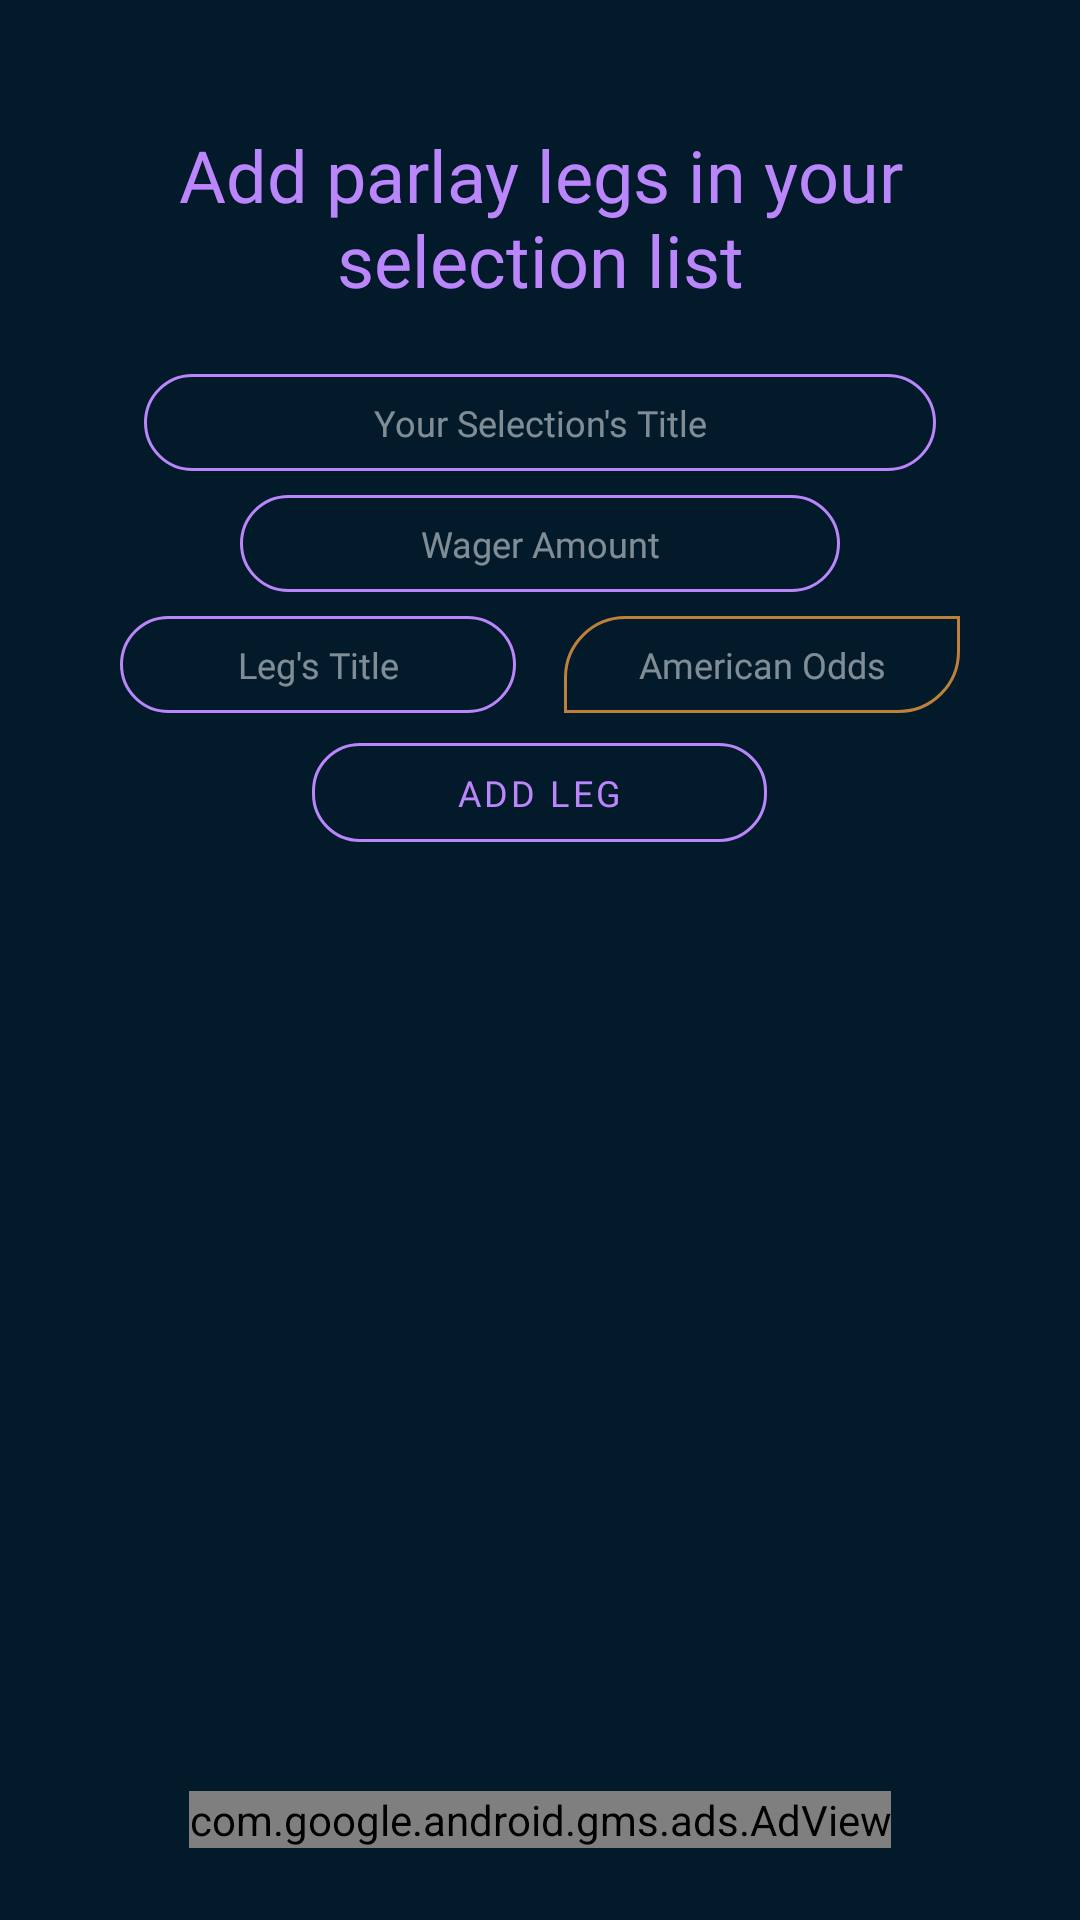

Layout XML and referenced resources for this Android screen:
<!-- AndroidManifest.xml: application theme Theme.ParlayBetManager -->
<!-- res/layout/fragment_add.xml -->
<?xml version="1.0" encoding="utf-8"?>
<LinearLayout xmlns:android="http://schemas.android.com/apk/res/android"
    xmlns:tools="http://schemas.android.com/tools"
    android:layout_width="match_parent"
    android:layout_height="match_parent"
    xmlns:app="http://schemas.android.com/apk/res-auto"
    xmlns:ads="http://schemas.android.com/apk/res-auto"
    android:orientation="vertical"
    android:background="@color/background_color"
    tools:context=".ui.AddFragment">

    <LinearLayout
        android:layout_width="match_parent"
        android:layout_height="wrap_content"
        android:layout_gravity="center"
        android:layout_marginLeft="32dp"
        android:layout_marginTop="24dp"
        android:layout_marginRight="32dp"
        android:layout_marginBottom="24dp"
        android:gravity="center"
        android:orientation="vertical">

        <TextView
            android:id="@+id/info_text"
            android:layout_width="match_parent"
            android:layout_height="wrap_content"
            android:layout_margin="18dp"
            android:fontFamily="@font/croissant_one"
            android:text="@string/add_parlay_legs"
            android:textAlignment="center"
            android:textColor="@color/purple_200"
            android:textColorHint="@color/text_color"
            android:textSize="24sp" />

        <EditText
            android:id="@+id/selection_name"
            android:layout_width="match_parent"
            android:layout_height="wrap_content"
            android:layout_marginLeft="16dp"
            android:layout_marginTop="4dp"
            android:layout_marginRight="16dp"
            android:layout_marginBottom="4dp"
            android:background="@drawable/edit_text_stroke"
            android:fontFamily="@font/bubblegum_sans"
            android:hint="@string/selection_s_name"
            android:inputType="textPersonName"
            android:paddingStart="24dp"
            android:paddingLeft="24dp"
            android:paddingTop="8dp"
            android:paddingEnd="24dp"
            android:paddingRight="24dp"
            android:paddingBottom="8dp"
            android:textAlignment="center"
            android:textColor="@color/text_color"
            android:textColorHint="#80FFFFFF"
            android:textSize="12sp" />

        <EditText
            android:id="@+id/input_wager_amount"
            android:layout_width="match_parent"
            android:layout_height="wrap_content"
            android:layout_marginLeft="48dp"
            android:layout_marginTop="4dp"
            android:layout_marginRight="48dp"
            android:layout_marginBottom="4dp"
            android:layout_weight="1"
            android:background="@drawable/edit_text_stroke"
            android:fontFamily="@font/bubblegum_sans"
            android:hint="@string/wager_amount"
            android:inputType="numberDecimal"
            android:paddingStart="12dp"
            android:paddingLeft="24dp"
            android:paddingTop="8dp"
            android:paddingEnd="12dp"
            android:paddingRight="24dp"
            android:paddingBottom="8dp"
            android:textAlignment="center"
            android:textColor="@color/text_color"
            android:textColorHint="#80FFFFFF"
            android:textSize="12sp" />


        <LinearLayout
            android:layout_width="match_parent"
            android:layout_height="wrap_content"
            android:baselineAligned="false"
            android:orientation="horizontal"
            android:weightSum="2">

            <EditText
                android:id="@+id/input_leg_title"
                android:layout_width="match_parent"
                android:layout_height="wrap_content"
                android:layout_marginLeft="8dp"
                android:layout_marginTop="4dp"
                android:layout_marginRight="8dp"
                android:layout_marginBottom="4dp"
                android:layout_weight="1"
                android:background="@drawable/edittext_stroke_bottom_top"
                android:fontFamily="@font/bubblegum_sans"
                android:hint="@string/leg_title"
                android:inputType="textPersonName"
                android:paddingStart="12dp"
                android:paddingLeft="24dp"
                android:paddingTop="8dp"
                android:paddingEnd="12dp"
                android:paddingRight="24dp"
                android:paddingBottom="8dp"
                android:textAlignment="center"
                android:textColor="@color/text_color"
                android:textColorHint="#80FFFFFF"
                android:textSize="12sp" />


            <EditText
                android:id="@+id/input_american_odds"
                android:layout_width="match_parent"
                android:layout_height="wrap_content"
                android:layout_marginLeft="8dp"
                android:layout_marginTop="4dp"
                android:layout_marginRight="8dp"
                android:layout_marginBottom="4dp"
                android:layout_weight="1"
                android:background="@drawable/edittext_stroke_top_bottom"
                android:fontFamily="@font/bubblegum_sans"
                android:hint="@string/american_odds"
                android:inputType="phone"
                android:paddingStart="12dp"
                android:paddingLeft="24dp"
                android:paddingTop="8dp"
                android:paddingEnd="12dp"
                android:paddingRight="24dp"
                android:paddingBottom="8dp"
                android:textAlignment="center"
                android:textColor="@color/text_color"
                android:textColorHint="#80FFFFFF"
                android:textSize="12sp" />

        </LinearLayout>

        <Button
            android:id="@+id/addButton"
            style="@style/Widget.MaterialComponents.Button.OutlinedButton"
            android:layout_width="wrap_content"
            android:layout_height="45dp"
            android:fontFamily="@font/bubblegum_sans"
            android:paddingLeft="48dp"
            android:paddingRight="48dp"
            android:text="@string/add"
            android:textColor="@color/purple_200"
            android:textSize="12sp"
            app:cornerRadius="16dp"
            app:strokeColor="@color/purple_200" />

    </LinearLayout>

    <androidx.constraintlayout.widget.ConstraintLayout
        android:layout_width="match_parent"
        android:layout_height="match_parent"
        android:layout_marginLeft="32dp"
        android:layout_marginRight="32dp"
        android:layout_marginBottom="16dp"
        android:paddingTop="8dp"
        android:paddingBottom="8dp">

        <androidx.recyclerview.widget.RecyclerView
            android:id="@+id/recyclerView"
            android:layout_width="0dp"
            android:layout_height="0dp"
            app:layoutManager="androidx.recyclerview.widget.LinearLayoutManager"
            app:layout_constraintBottom_toTopOf="@id/bannerAdView"
            app:layout_constraintEnd_toEndOf="parent"
            app:layout_constraintStart_toStartOf="parent"
            app:layout_constraintTop_toTopOf="parent" />

        <com.google.android.gms.ads.AdView
            android:id="@+id/bannerAdView"
            android:layout_width="wrap_content"
            android:layout_height="wrap_content"
            ads:adSize="BANNER"
            ads:adUnitId="@string/banner_ad_unit_id"
            app:layout_constraintBottom_toBottomOf="parent"
            app:layout_constraintEnd_toEndOf="parent"
            app:layout_constraintStart_toStartOf="parent" />
    </androidx.constraintlayout.widget.ConstraintLayout>

</LinearLayout>
<!-- resources referenced by this layout -->
<resources>
  <color name="background_color">#031A2A</color>
  <color name="purple_200">#FFBB86FC</color>
  <color name="text_color">#fba342</color>
  <!-- drawable edit_text_stroke (drawable) -->
  <?xml version="1.0" encoding="utf-8"?>
  <shape xmlns:android="http://schemas.android.com/apk/res/android">
      <stroke
          android:color="@color/purple_200"
          android:width="1dp"/>
      <corners
          android:radius="20dp"/>
  
  </shape>
  <!-- drawable edittext_stroke_bottom_top (drawable) -->
  <?xml version="1.0" encoding="utf-8"?>
  <shape xmlns:android="http://schemas.android.com/apk/res/android">
  
      <stroke
          android:width="1dp"
          android:color="@color/purple_200"/>
      <corners
          android:radius="20dp"/>
  
  </shape>
  <!-- drawable edittext_stroke_top_bottom (drawable) -->
  <?xml version="1.0" encoding="utf-8"?>
  <shape xmlns:android="http://schemas.android.com/apk/res/android">
  
      <stroke
          android:width="1dp"
          android:color="@color/stroke_color"/>
      <corners
          android:topLeftRadius="20dp"
          android:bottomRightRadius="20dp"/>
  
  </shape>
  <string name="add">Add Leg</string>
  <string name="add_parlay_legs">Add parlay legs in your selection list</string>
  <string name="american_odds">American Odds</string>
  <string name="banner_ad_unit_id">ca-app-pub-2718777519784278/4635175934</string>
  <string name="leg_title">Leg\'s Title</string>
  <string name="selection_s_name">Your Selection\'s Title</string>
  <string name="wager_amount">Wager Amount</string>
  <style name="Theme.ParlayBetManager" parent="Theme.MaterialComponents.DayNight.DarkActionBar">
          
          <item name="colorPrimary">@color/color_dark</item>
          <item name="colorPrimaryVariant">@color/background_color</item>
          <item name="colorOnPrimary">@color/white</item>
          
          <item name="colorSecondary">@color/teal_200</item>
          <item name="colorSecondaryVariant">@color/teal_700</item>
          <item name="colorOnSecondary">@color/black</item>
          
          <item name="android:statusBarColor" tools:targetApi="l">?attr/colorPrimaryVariant</item>
          
      </style>
  <color name="stroke_color">#BFFBA342</color>
  <color name="color_dark">#052339</color>
  <color name="white">#FFFFFFFF</color>
  <color name="teal_200">#FF03DAC5</color>
  <color name="teal_700">#FF018786</color>
  <color name="black">#FF000000</color>
</resources>
